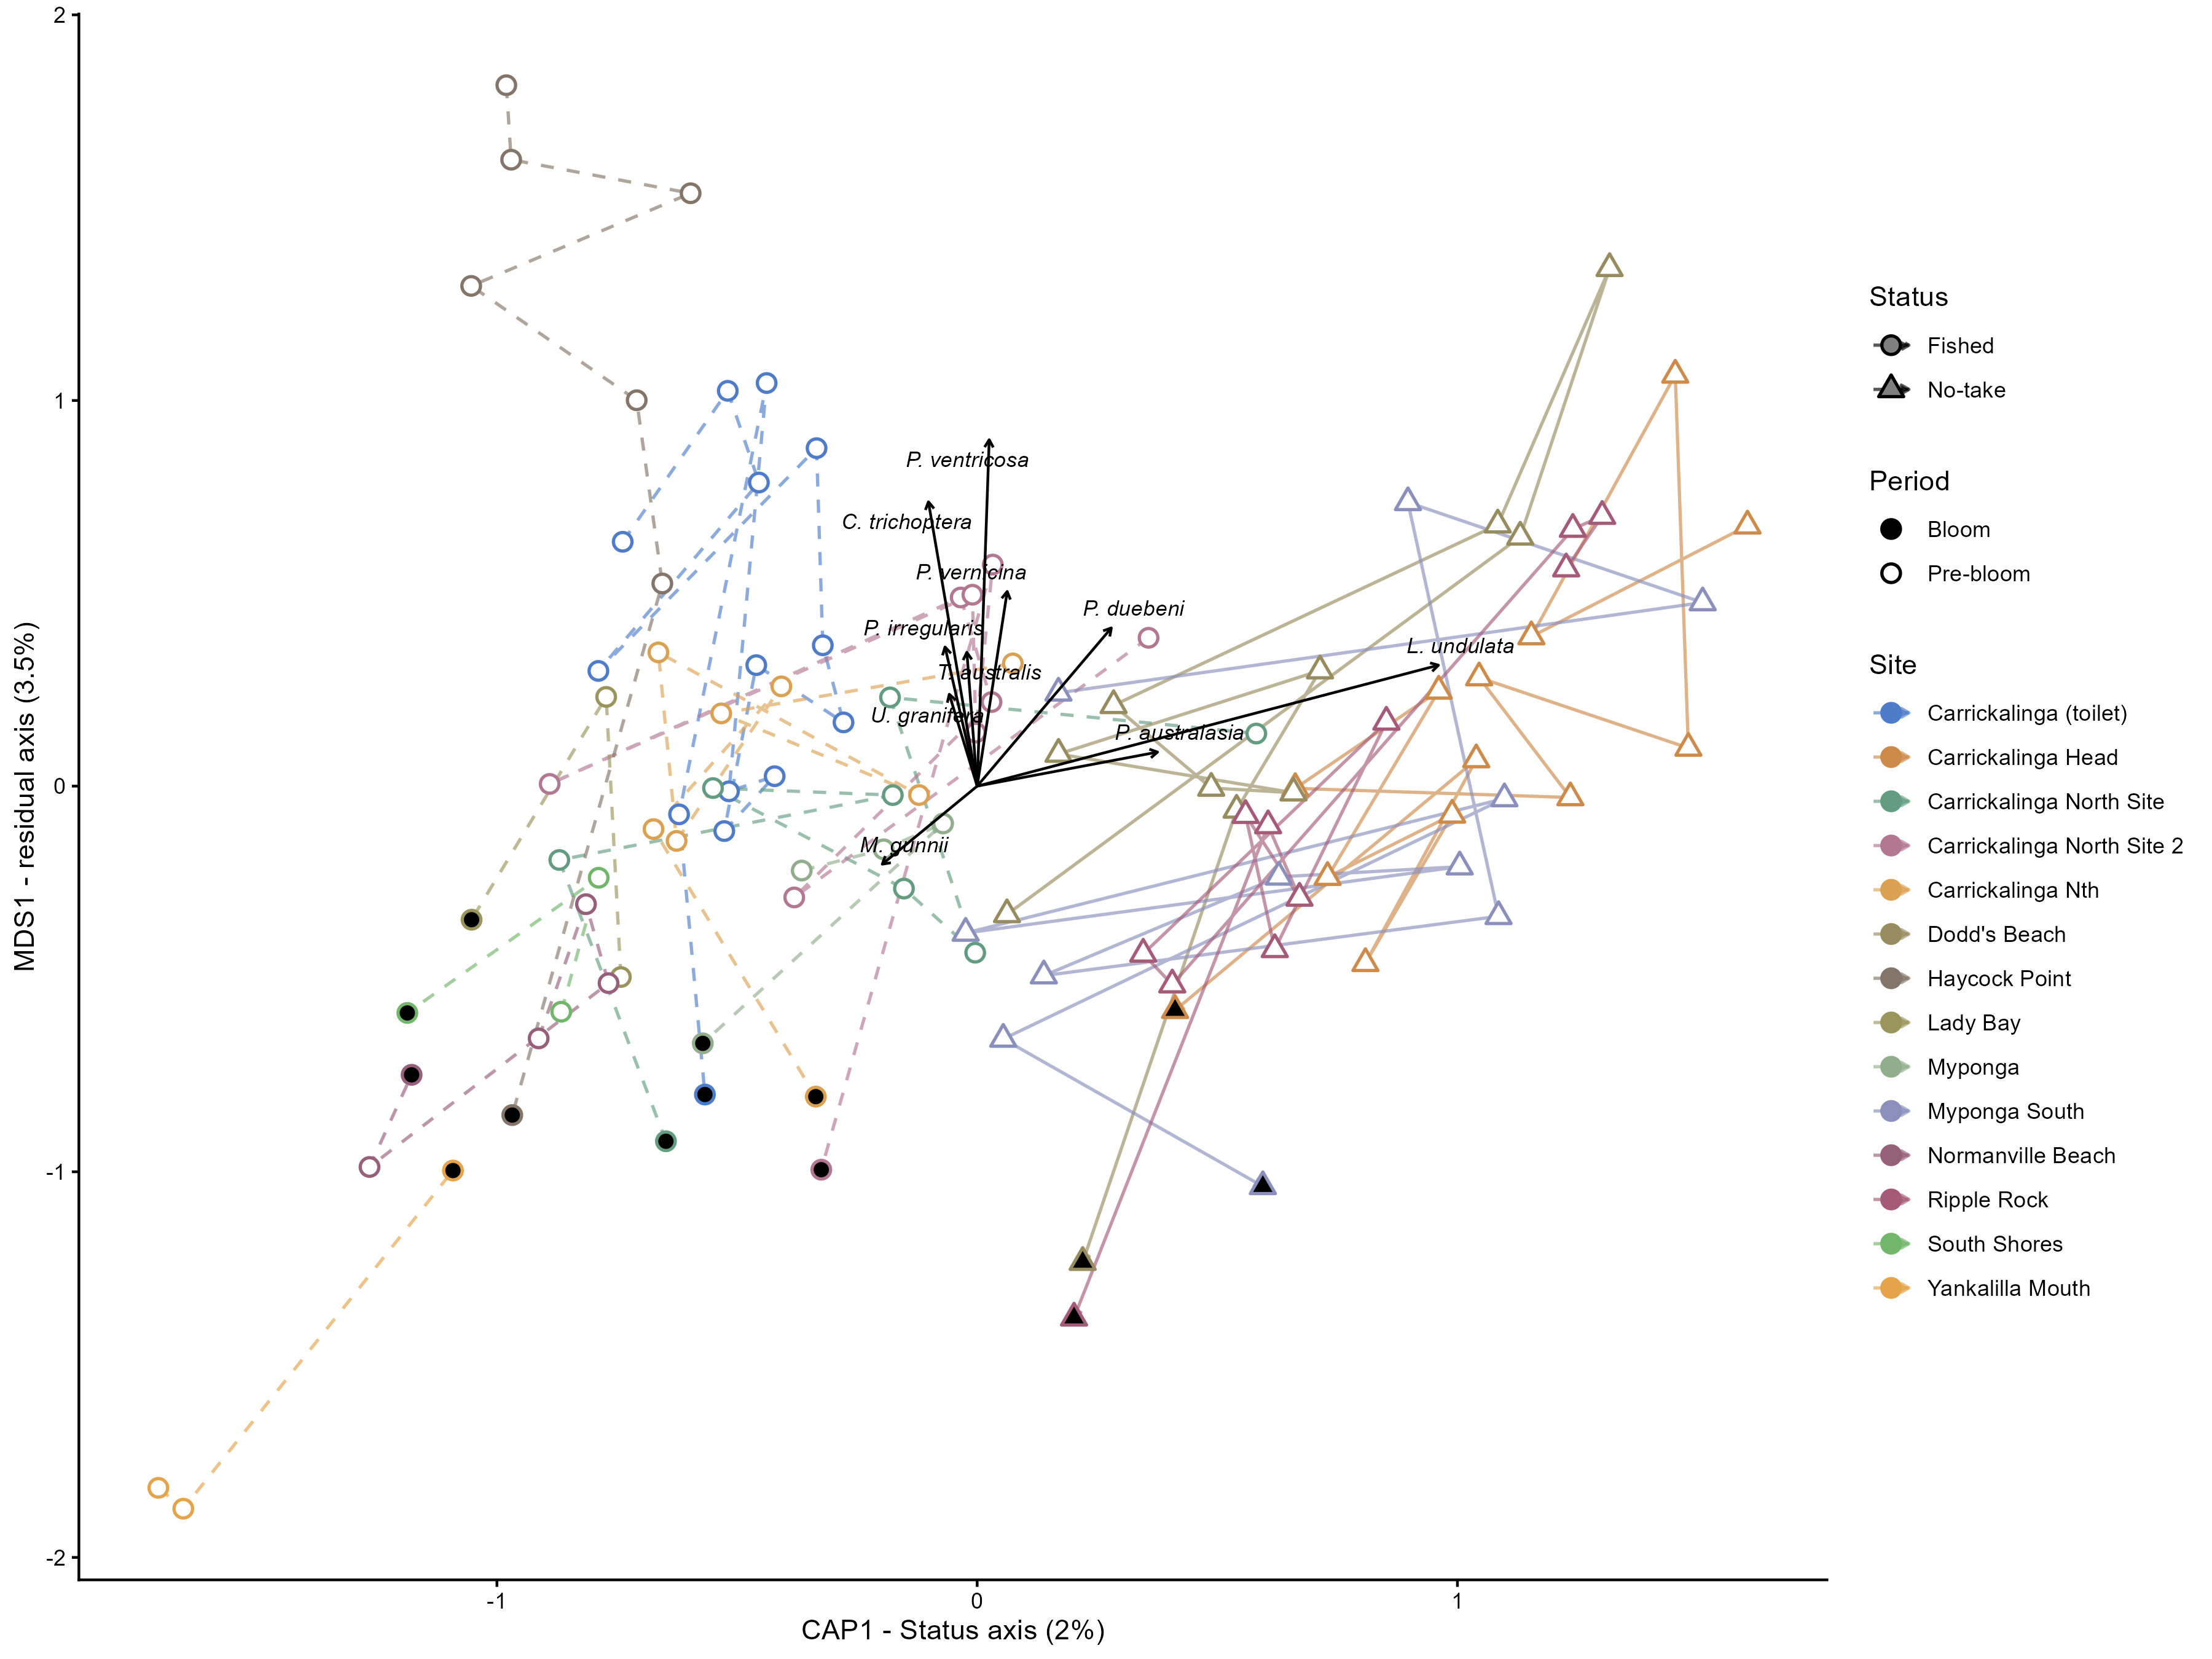

Data behind this chart, as committed beside it:
site_name, status, CAP1, MDS1, n_events
Carrickalinga (toilet), Fished, -0.499, 0.3238, 14
Carrickalinga Head, No-take, 1.044, 0.1107, 13
Carrickalinga North Site, Fished, -0.2501, -0.184, 8
Carrickalinga North Site 2, Fished, -0.1359, 0.1138, 9
Carrickalinga Nth, Fished, -0.4109, 0.003779, 8
Dodd's Beach, No-take, 0.6061, 0.1462, 11
Haycock Point, Fished, -0.8477, 0.9928, 7
Lady Bay, Fished, -0.8557, -0.2033, 3
Myponga, Fished, -0.3006, -0.2866, 4
Myponga South, No-take, 0.6507, -0.1751, 11
Normanville Beach, Fished, -0.9876, -0.6415, 5
Ripple Rock, No-take, 0.73, -0.102, 11
South Shores, Fished, -0.9469, -0.4703, 3
Yankalilla Mouth, Fished, -1.483, -1.563, 3
